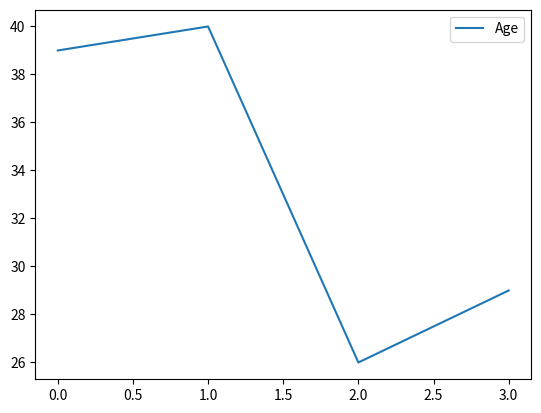

Here is the Python script that generated this plot:



import pandas as pd
import matplotlib.pyplot as plt

dict = {"Name" : ["Messi","Ronaldo","Haland"," Pogba"],
        "Age" : [39,40,26,29]}


df = pd.DataFrame(dict)
df.plot()
plt.show()
print("The dataframe is: ")
print(df)
